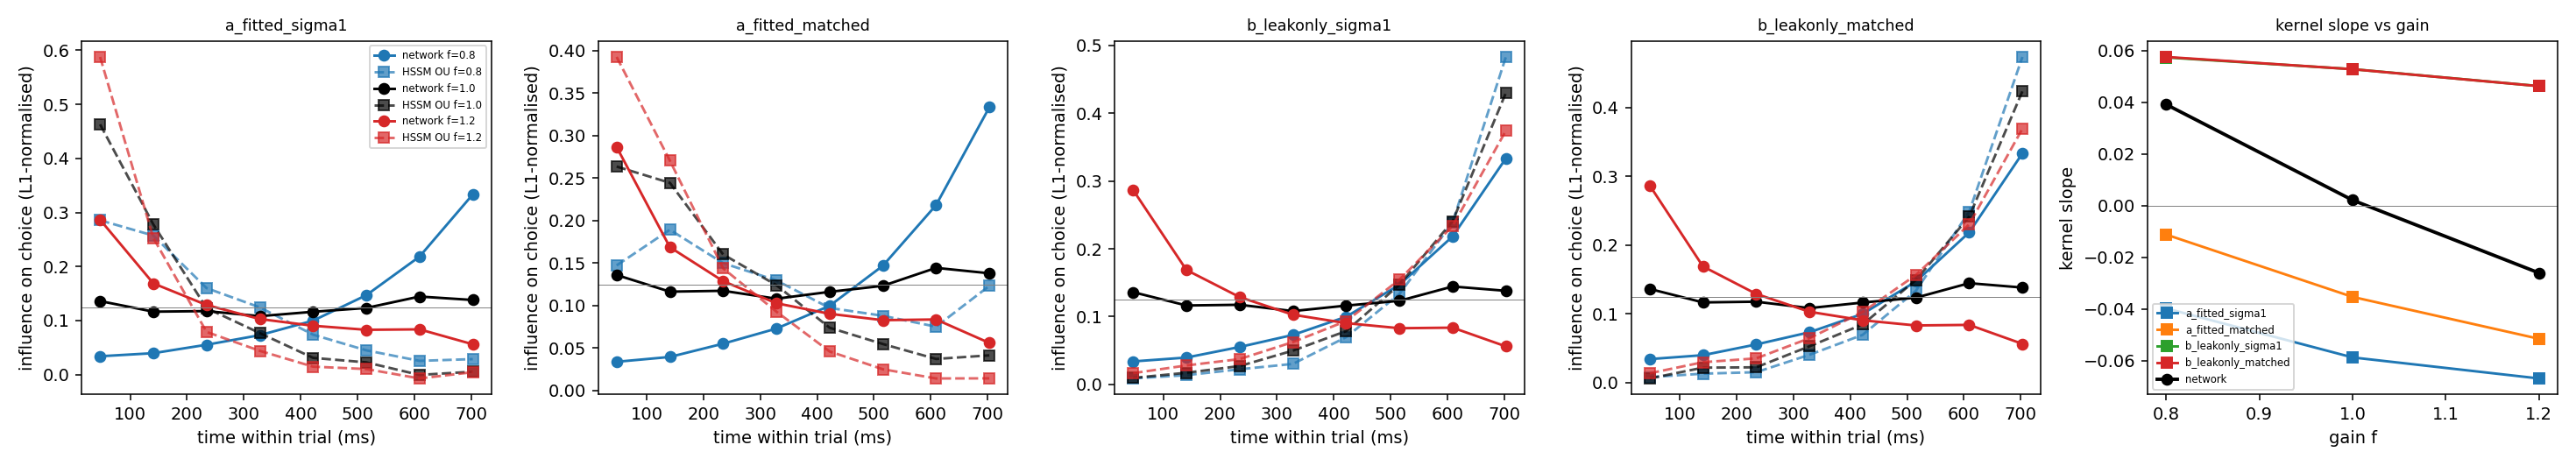

Data behind this chart, as committed beside it:
gain, variant, which, v0_nat, v1_nat, g_nat, a_nat, x0_nat, sigma, evidence_var_frac, t_nat, slope_net, slope_sim, acc_net, acc_sim, frac_bounded, n_trials, wnet0, wnet1, wnet2, wnet3, wnet4, wnet5, wnet6
0.8, a_fitted_sigma1, posterior_mean, -0.116, 24.73, 6.737, 0.5171, -0.004538, 1.0, 0.6116, 0.015, 0.03917, -0.03991, 0.8659, 0.7981, 0.9715, 40000, 0.03393, 0.03963, 0.05523, 0.07298, 0.09976, 0.1469, 0.2183
0.8, a_fitted_sigma1, draws_mean(n=5), , , , , , , , , 0.03917, -0.0398, 0.8659, 0.7983, 0.9717, 40000, 0.03393, 0.03963, 0.05523, 0.07298, 0.09976, 0.1469, 0.2183
0.8, a_fitted_matched, posterior_mean, -0.116, 24.73, 6.737, 0.5171, -0.004538, 0.6232, 0.6116, 0.015, 0.03917, -0.0114, 0.8659, 0.8603, 0.8751, 40000, 0.03393, 0.03963, 0.05523, 0.07298, 0.09976, 0.1469, 0.2183
0.8, a_fitted_matched, draws_mean(n=5), , , , , , , , , 0.03917, -0.01121, 0.8659, 0.8609, 0.8742, 40000, 0.03393, 0.03963, 0.05523, 0.07298, 0.09976, 0.1469, 0.2183
0.8, b_leakonly_sigma1, posterior_mean, -0.116, 24.73, 6.737, , -0.004538, 1.0, 0.6116, 0.015, 0.03917, 0.05735, 0.8659, 0.7835, 0.0, 40000, 0.03393, 0.03963, 0.05523, 0.07298, 0.09976, 0.1469, 0.2183
0.8, b_leakonly_sigma1, draws_mean(n=5), , , , , , , , , 0.03917, 0.05742, 0.8659, 0.7832, 0.0, 40000, 0.03393, 0.03963, 0.05523, 0.07298, 0.09976, 0.1469, 0.2183
0.8, b_leakonly_matched, posterior_mean, -0.116, 24.73, 6.737, , -0.004538, 0.6232, 0.6116, 0.015, 0.03917, 0.05742, 0.8659, 0.8253, 0.0, 40000, 0.03393, 0.03963, 0.05523, 0.07298, 0.09976, 0.1469, 0.2183
0.8, b_leakonly_matched, draws_mean(n=5), , , , , , , , , 0.03917, 0.0576, 0.8659, 0.8252, 0.0, 40000, 0.03393, 0.03963, 0.05523, 0.07298, 0.09976, 0.1469, 0.2183
1.0, a_fitted_sigma1, posterior_mean, -0.1151, 26.87, 5.752, 0.4452, -0.003742, 1.0, 0.7219, 0.013, 0.002139, -0.05883, 0.8873, 0.7662, 0.997, 40000, 0.136, 0.1164, 0.1175, 0.1081, 0.1162, 0.1233, 0.1444
1.0, a_fitted_sigma1, draws_mean(n=5), , , , , , , , , 0.002139, -0.05878, 0.8873, 0.7661, 0.997, 40000, 0.136, 0.1164, 0.1175, 0.1081, 0.1162, 0.1233, 0.1444
1.0, a_fitted_matched, posterior_mean, -0.1151, 26.87, 5.752, 0.4452, -0.003742, 0.5274, 0.7219, 0.013, 0.002139, -0.0352, 0.8873, 0.8554, 0.9656, 40000, 0.136, 0.1164, 0.1175, 0.1081, 0.1162, 0.1233, 0.1444
1.0, a_fitted_matched, draws_mean(n=5), , , , , , , , , 0.002139, -0.03534, 0.8873, 0.8547, 0.966, 40000, 0.136, 0.1164, 0.1175, 0.1081, 0.1162, 0.1233, 0.1444
1.0, b_leakonly_sigma1, posterior_mean, -0.1151, 26.87, 5.752, , -0.003742, 1.0, 0.7219, 0.013, 0.002139, 0.05296, 0.8873, 0.804, 0.0, 40000, 0.136, 0.1164, 0.1175, 0.1081, 0.1162, 0.1233, 0.1444
1.0, b_leakonly_sigma1, draws_mean(n=5), , , , , , , , , 0.002139, 0.05288, 0.8873, 0.8037, 0.0, 40000, 0.136, 0.1164, 0.1175, 0.1081, 0.1162, 0.1233, 0.1444
1.0, b_leakonly_matched, posterior_mean, -0.1151, 26.87, 5.752, , -0.003742, 0.5274, 0.7219, 0.013, 0.002139, 0.05282, 0.8873, 0.8498, 0.0, 40000, 0.136, 0.1164, 0.1175, 0.1081, 0.1162, 0.1233, 0.1444
1.0, b_leakonly_matched, draws_mean(n=5), , , , , , , , , 0.002139, 0.05285, 0.8873, 0.8496, 0.0, 40000, 0.136, 0.1164, 0.1175, 0.1081, 0.1162, 0.1233, 0.1444
1.2, a_fitted_sigma1, posterior_mean, -0.1431, 26.71, 4.725, 0.3923, -0.002349, 1.0, 0.7134, 0.011, -0.02605, -0.06687, 0.869, 0.7372, 0.9998, 40000, 0.2866, 0.1687, 0.1288, 0.1028, 0.0904, 0.08289, 0.08371
1.2, a_fitted_sigma1, draws_mean(n=5), , , , , , , , , -0.02605, -0.06692, 0.869, 0.7371, 0.9998, 40000, 0.2866, 0.1687, 0.1288, 0.1028, 0.0904, 0.08289, 0.08371
1.2, a_fitted_matched, posterior_mean, -0.1431, 26.71, 4.725, 0.3923, -0.002349, 0.5353, 0.7134, 0.011, -0.02605, -0.05156, 0.869, 0.8302, 0.9915, 40000, 0.2866, 0.1687, 0.1288, 0.1028, 0.0904, 0.08289, 0.08371
1.2, a_fitted_matched, draws_mean(n=5), , , , , , , , , -0.02605, -0.05156, 0.869, 0.8307, 0.9917, 40000, 0.2866, 0.1687, 0.1288, 0.1028, 0.0904, 0.08289, 0.08371
1.2, b_leakonly_sigma1, posterior_mean, -0.1431, 26.71, 4.725, , -0.002349, 1.0, 0.7134, 0.011, -0.02605, 0.04657, 0.869, 0.8175, 0.0, 40000, 0.2866, 0.1687, 0.1288, 0.1028, 0.0904, 0.08289, 0.08371
1.2, b_leakonly_sigma1, draws_mean(n=5), , , , , , , , , -0.02605, 0.04631, 0.869, 0.8178, 0.0, 40000, 0.2866, 0.1687, 0.1288, 0.1028, 0.0904, 0.08289, 0.08371
1.2, b_leakonly_matched, posterior_mean, -0.1431, 26.71, 4.725, , -0.002349, 0.5353, 0.7134, 0.011, -0.02605, 0.04638, 0.869, 0.8591, 0.0, 40000, 0.2866, 0.1687, 0.1288, 0.1028, 0.0904, 0.08289, 0.08371
1.2, b_leakonly_matched, draws_mean(n=5), , , , , , , , , -0.02605, 0.04629, 0.869, 0.8599, 0.0, 40000, 0.2866, 0.1687, 0.1288, 0.1028, 0.0904, 0.08289, 0.08371
